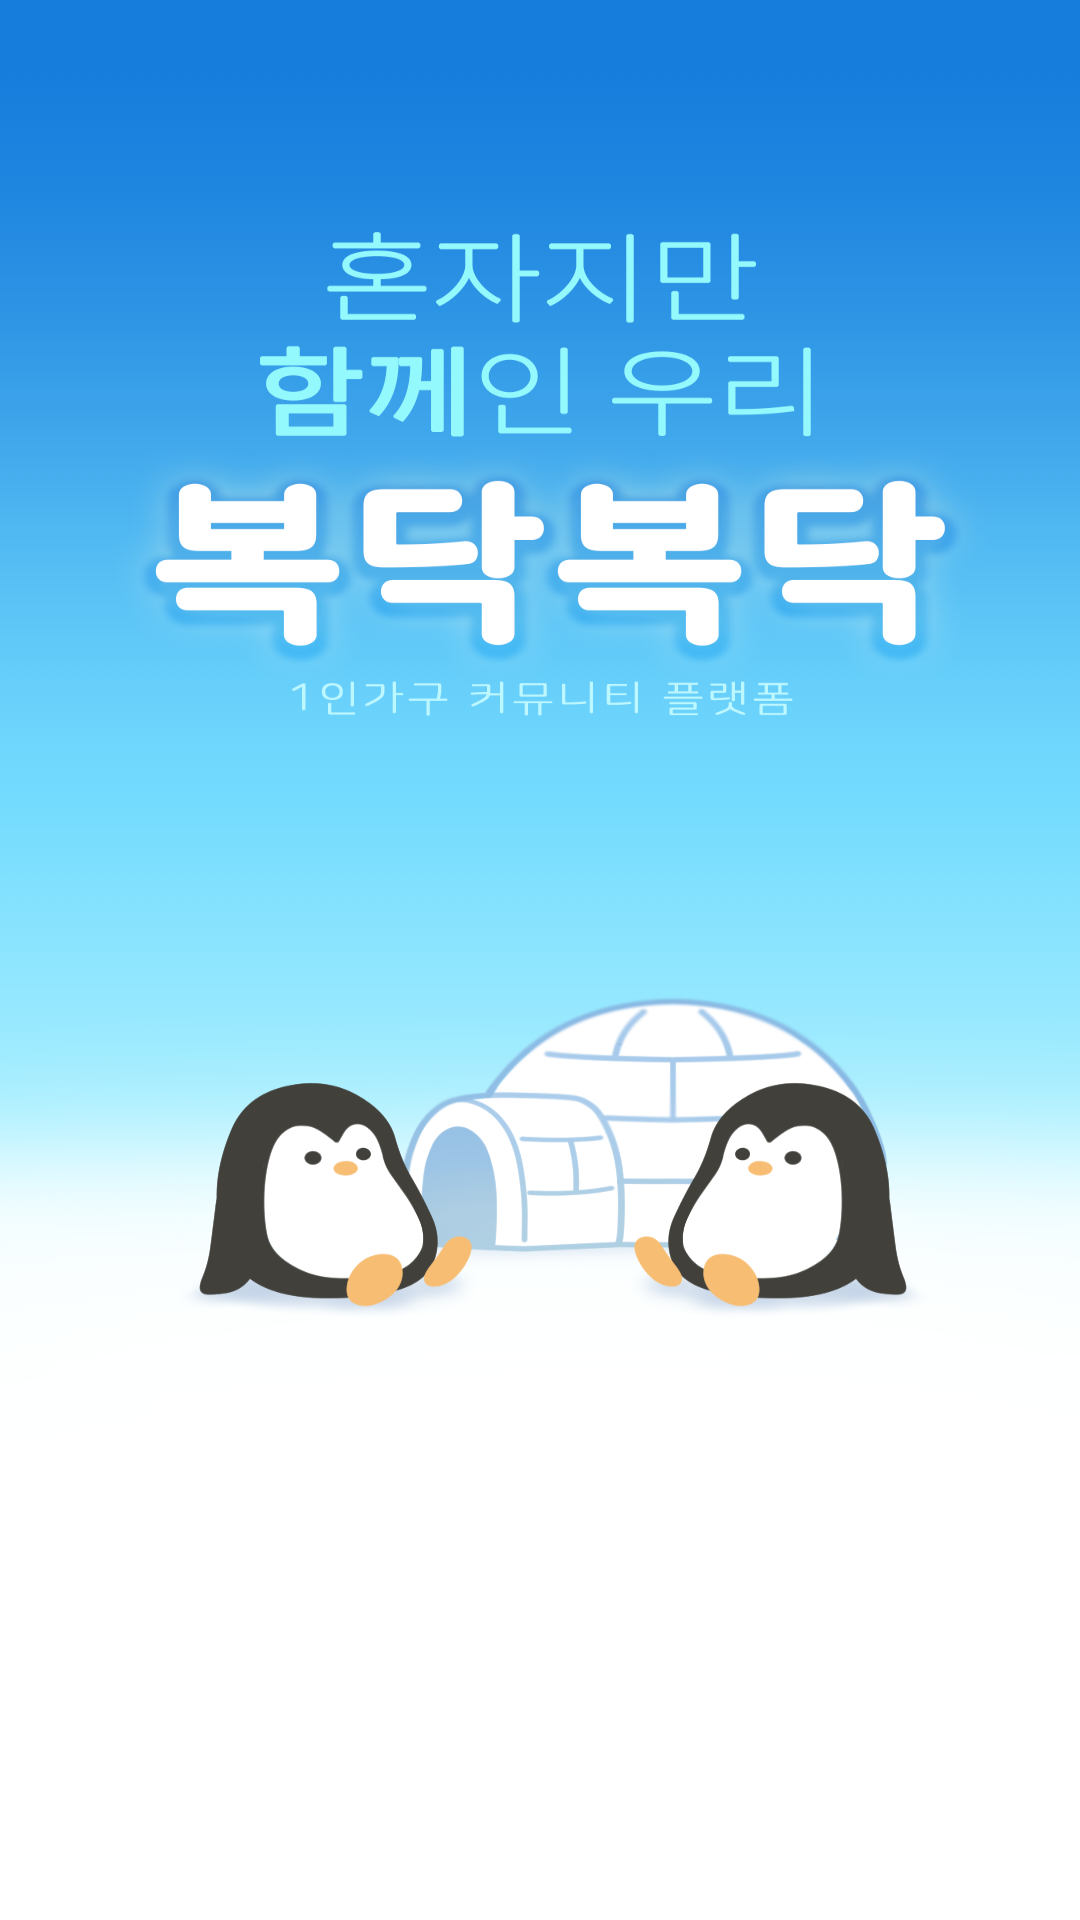

Android layout source for this screen:
<!-- AndroidManifest.xml: application theme Theme.MyApplication -->
<!-- res/layout/login.xml -->
<RelativeLayout xmlns:android="http://schemas.android.com/apk/res/android"
    xmlns:app="http://schemas.android.com/apk/res-auto"
    android:layout_width="match_parent"
    android:layout_height="match_parent"
    android:background="@drawable/loginpage">

    
    <ImageView
        android:id="@+id/login"
        android:layout_width="wrap_content"
        android:layout_height="wrap_content"
        android:layout_centerHorizontal="true"
        android:layout_marginTop="640dp"
        android:src="@drawable/kakao_login_medium_wide"
        android:layout_marginBottom="30dp" />

    
    <Button
        android:id="@+id/deleteUserButton"
        android:layout_width="wrap_content"
        android:layout_height="wrap_content"
        android:layout_below="@id/login"
        android:layout_centerHorizontal="true"
        android:text="사용자 정보 삭제"
        android:visibility="invisible"/>

</RelativeLayout>
<!-- resources referenced by this layout -->
<resources>
  <!-- drawable loginpage: png bitmap (drawable, 286080 bytes) -->
  <style name="Theme.MyApplication" parent="Theme.MaterialComponents.DayNight.DarkActionBar">
          
          <item name="colorPrimary">#7BB4E4</item>
          <item name="colorPrimaryVariant">#154E8A</item>
          <item name="colorOnPrimary">@color/white</item>
          
          <item name="colorSecondary">#FF8A7B</item>
          <item name="colorSecondaryVariant">@color/teal_700</item>
          <item name="colorOnSecondary">@color/black</item>
          
          <item name="android:statusBarColor">?attr/colorPrimaryVariant</item>
          
      </style>
  <color name="white">#FFFFFFFF</color>
  <color name="teal_700">#FF018786</color>
  <color name="black">#FF000000</color>
</resources>
